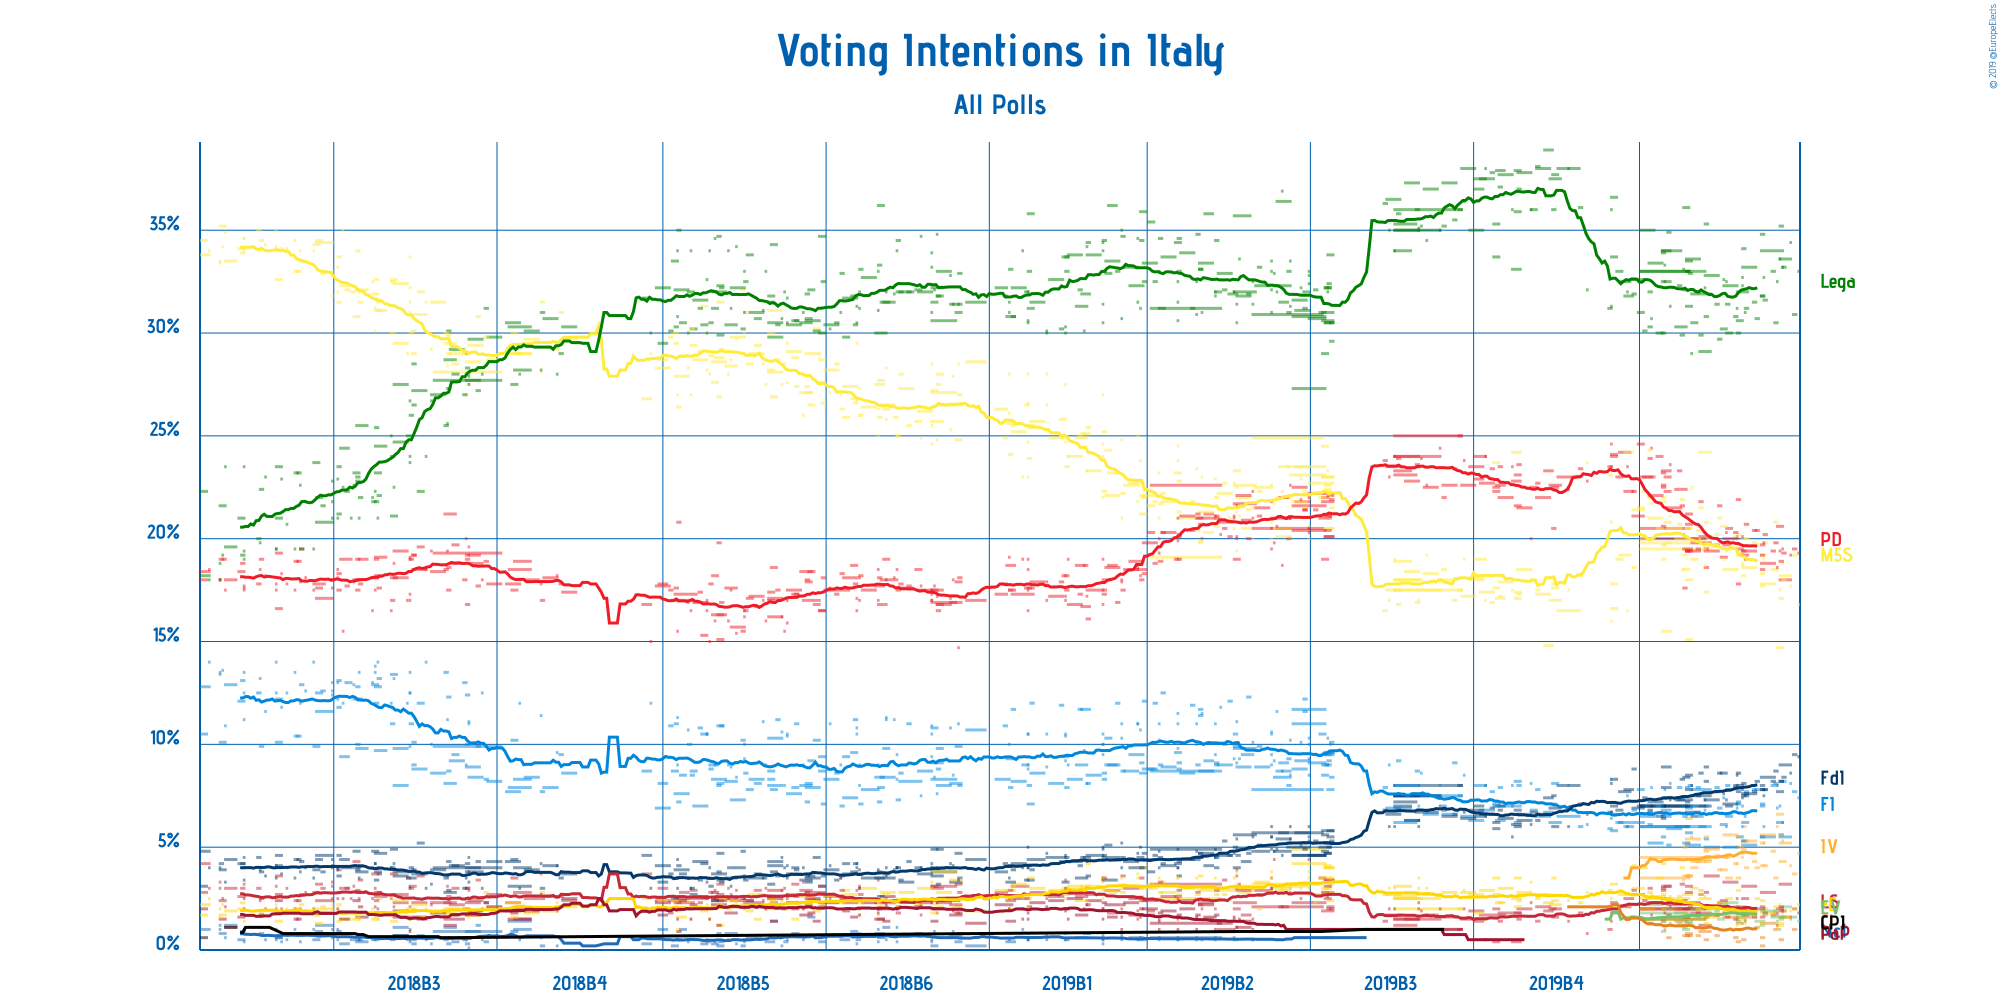

Source data for this figure (header and first rows):
Polling Firm, Commissioners, Fieldwork Start, Fieldwork End, Scope, Sample Size, Sample Size Qualification, Participation, Precision, Movimento 5 Stelle, Partito Democratico, Lega Nord, Forza Italia, Fratelli d’Italia, La Sinistra, Più Europa, Europa Verde, Cambiamo!, Italia Viva, Noi con l’Italia, Potere al Popolo, CasaPound Italia, Other
EMG, Rai 3, 2019-10-30, 2019-10-30, National, 1489, Provided, Not Available, 0.1%, 16.8%, 19.3%, 33.0%, 7.4%, 9.4%, 1.8%, 2.2%, 1.4%, Not Available, 4.7%, Not Available, Not Available, Not Available, Not Available
Ixè, Rai 3, 2019-10-28, 2019-10-29, National, 1000, Provided, Not Available, 0.1%, 19.2%, 19.5%, 30.9%, 7.7%, 9.5%, 2.0%, 2.0%, 1.6%, 1.0%, 3.7%, Not Available, Not Available, Not Available, 2.9%
Tecnè, Rete 4, 2019-10-27, 2019-10-27, National, 1000, Provided, Not Available, 0.1%, 17.7%, 19.2%, 34.4%, 8.1%, 8.6%, 1.6%, 1.9%, 1.5%, Not Available, 4.1%, Not Available, Not Available, Not Available, 2.9%
SWG, La7, 2019-10-23, 2019-10-27, National, 1500, Provided, Not Available, 0.1%, 18.2%, 18.0%, 33.6%, 5.5%, 9.0%, 3.2%, 1.6%, 2.1%, 1.6%, 5.2%, Not Available, Not Available, Not Available, 2.0%
Tecnè, Agenzia Dire, 2019-10-24, 2019-10-25, National, 1000, Provided, Not Available, 0.1%, 18.0%, 19.3%, 33.2%, 8.2%, 8.4%, 1.9%, 1.9%, 1.6%, Not Available, 4.3%, Not Available, Not Available, Not Available, 3.2%
Index, La7, 2019-10-24, 2019-10-24, National, 800, Estimated/Assumed, Not Available, 0.1%, 18.8%, 19.5%, 33.2%, 6.2%, 8.2%, 2.1%, 1.8%, 1.9%, Not Available, 5.3%, Not Available, Not Available, Not Available, 3.0%
Termometro Politico, La7, 2019-10-23, 2019-10-24, National, 2300, Provided, Not Available, 0.1%, 17.1%, 18.9%, 35.2%, 5.6%, 8.2%, 1.9%, 1.2%, 1.5%, 0.5%, 5.6%, Not Available, Not Available, Not Available, 4.3%
Scenari Politici–Winpoll, , 2019-10-22, 2019-10-24, National, 1500, Provided, Not Available, 0.1%, 14.7%, 20.6%, 34.0%, 6.2%, 7.7%, 2.0%, 1.3%, 1.6%, Not Available, 6.6%, Not Available, Not Available, Not Available, 5.2%
EMG, Rai 3, 2019-10-23, 2019-10-23, National, 1578, Provided, Not Available, 0.1%, 17.5%, 19.4%, 33.6%, 7.0%, 8.2%, 2.1%, 2.2%, 1.0%, Not Available, 4.3%, Not Available, Not Available, Not Available, 4.7%
Noto Sondaggi, Rai 1, 2019-10-22, 2019-10-22, National, 1000, Estimated/Assumed, Not Available, 0.5%, 18.5%, 18.6%, 32.5%, 6.9%, 8.0%, 1.2%, 1.1%, 1.4%, 1.7%, 6.0%, Not Available, Not Available, Not Available, 4.1%
Ixè, Rai 3, 2019-10-21, 2019-10-22, National, 1000, Provided, Not Available, 0.1%, 20.8%, 19.8%, 30.5%, 8.1%, 8.7%, 1.8%, 2.1%, 1.9%, 1.0%, 3.5%, Not Available, Not Available, Not Available, 1.8%
Tecnè, Rete 4, 2019-10-20, 2019-10-21, National, 1000, Provided, Not Available, 0.1%, 18.5%, 19.4%, 33.0%, 8.0%, 8.2%, 1.7%, 1.8%, 1.6%, Not Available, 4.8%, Not Available, Not Available, Not Available, 3.0%
SWG, La7, 2019-10-16, 2019-10-21, National, 1500, Provided, Not Available, 0.1%, 17.8%, 18.8%, 34.0%, 5.5%, 8.4%, 2.8%, 1.8%, 1.9%, 1.3%, 5.6%, Not Available, Not Available, Not Available, 2.1%
Tecnè, Agenzia Dire, 2019-10-17, 2019-10-18, National, 1000, Provided, Not Available, 0.1%, 19.8%, 20.2%, 31.6%, 7.8%, 7.8%, 1.8%, 2.0%, 1.7%, Not Available, 4.1%, Not Available, Not Available, Not Available, 3.2%
Index, La7, 2019-10-17, 2019-10-17, National, 800, Estimated/Assumed, Not Available, 0.1%, 19.0%, 19.8%, 32.7%, 6.0%, 7.5%, 2.0%, 2.0%, 2.0%, Not Available, 5.2%, Not Available, Not Available, Not Available, 3.8%
Euromedia, Rai 1, 2019-10-16, 2019-10-17, National, 800, Provided, Not Available, 0.1%, 18.3%, 18.5%, 31.8%, 7.0%, 8.0%, 2.1%, 2.0%, 1.4%, 0.2%, 5.5%, Not Available, Not Available, Not Available, 5.2%
EMG, Rai 3, 2019-10-16, 2019-10-17, National, 1534, Provided, Not Available, 0.1%, 19.2%, 19.7%, 31.8%, 7.1%, 7.8%, 1.6%, 2.4%, 1.2%, Not Available, 4.1%, Not Available, Not Available, Not Available, 5.1%
Termometro Politico, La7, 2019-10-16, 2019-10-17, National, 1600, Provided, Not Available, 0.1%, 17.7%, 19.2%, 34.8%, 5.5%, 7.8%, 2.0%, 1.3%, 2.0%, 0.6%, 5.2%, Not Available, Not Available, Not Available, 3.9%
Ixè, Rai 3, 2019-10-14, 2019-10-15, National, 1000, Provided, Not Available, 0.1%, 19.7%, 20.4%, 30.7%, 7.8%, 8.2%, 2.0%, 2.5%, 1.4%, 1.1%, 4.0%, Not Available, Not Available, Not Available, 2.2%
Tecnè, Rete 4, 2019-10-13, 2019-10-14, National, 1000, Provided, Not Available, 0.1%, 19.8%, 20.4%, 31.5%, 7.8%, 7.7%, 1.6%, 1.8%, 2.0%, Not Available, 4.3%, Not Available, Not Available, Not Available, 3.1%
SWG, La7, 2019-10-09, 2019-10-14, National, 1500, Provided, Not Available, 0.1%, 18.6%, 19.4%, 33.2%, 5.1%, 7.6%, 3.1%, 1.9%, 1.9%, 1.6%, 5.3%, Not Available, Not Available, Not Available, 2.3%
Tecnè, Agenzia Dire, 2019-10-10, 2019-10-11, National, 1000, Provided, Not Available, 0.1%, 20.0%, 20.7%, 31.2%, 7.7%, 7.6%, 1.7%, 1.9%, 1.9%, Not Available, 4.0%, Not Available, Not Available, Not Available, 3.3%
Demopolis, Rai 3, 2019-10-09, 2019-10-11, National, 1000, Provided, Not Available, 0.1%, 20.0%, 19.2%, 32.0%, 6.2%, 7.5%, 2.5%, Not Available, Not Available, Not Available, 5.3%, Not Available, Not Available, Not Available, 7.3%
Noto Sondaggi, Rai 1, 2019-10-10, 2019-10-10, National, 1000, Estimated/Assumed, Not Available, 0.5%, 19.0%, 19.0%, 31.0%, 6.5%, 7.5%, 1.4%, 1.5%, 1.5%, 1.7%, 6.0%, Not Available, Not Available, Not Available, 4.9%
Termometro Politico, La7, 2019-10-09, 2019-10-10, National, 1600, Provided, Not Available, 0.1%, 18.2%, 19.4%, 34.1%, 5.3%, 8.1%, 2.0%, 1.3%, 2.1%, 0.5%, 4.9%, Not Available, Not Available, Not Available, 4.1%
Index, La7, 2019-10-09, 2019-10-09, National, 800, Provided, Not Available, 0.1%, 18.8%, 20.1%, 32.3%, 6.0%, 7.4%, 2.0%, 2.1%, 2.0%, Not Available, 4.7%, Not Available, Not Available, Not Available, 4.6%
EMG, Rai 3, 2019-10-09, 2019-10-09, National, 1624, Provided, Not Available, 0.1%, 18.7%, 19.2%, 32.7%, 7.0%, 7.8%, 1.7%, 2.0%, 1.6%, Not Available, 4.5%, Not Available, Not Available, Not Available, 4.8%
BiDiMedia, , 2019-10-07, 2019-10-09, National, 1438, Provided, Not Available, 0.1%, 19.2%, 19.5%, 30.6%, 5.5%, 8.0%, 1.8%, 1.5%, 2.0%, 1.3%, 5.0%, Not Available, Not Available, Not Available, 5.6%
Euromedia, Rai 1, 2019-10-07, 2019-10-08, National, 800, Provided, Not Available, 0.1%, 19.3%, 17.8%, 32.0%, 7.1%, 7.7%, 2.0%, 1.6%, 1.4%, 0.4%, 5.5%, Not Available, Not Available, Not Available, 5.2%
Ixè, Rai 3, 2019-10-07, 2019-10-08, National, 1000, Provided, Not Available, 0.1%, 20.2%, 21.9%, 30.0%, 7.2%, 8.6%, 2.1%, 2.9%, 1.6%, Not Available, 3.5%, Not Available, Not Available, Not Available, 2.0%
Ipsos, La7, 2019-10-07, 2019-10-07, National, 600, Provided, Not Available, 0.1%, 19.6%, 20.1%, 31.2%, 6.9%, 8.5%, 2.5%, 1.2%, Not Available, Not Available, 4.2%, Not Available, Not Available, Not Available, 5.8%
Piepoli, Rai 1, 2019-10-03, 2019-10-05, National, 500, Estimated/Assumed, Not Available, 0.5%, 19.5%, 20.5%, 30.0%, 6.5%, 7.0%, 2.0%, 2.5%, 2.0%, Not Available, 3.5%, Not Available, Not Available, Not Available, 6.0%
Tecnè, Rete 4, 2019-10-06, 2019-10-07, National, 1000, Provided, Not Available, 0.1%, 20.1%, 20.3%, 30.8%, 7.9%, 8.0%, 1.5%, 1.9%, 2.1%, 0.6%, 4.2%, Not Available, Not Available, Not Available, 2.6%
SWG, La7, 2019-10-02, 2019-10-07, National, 1500, Provided, Not Available, 0.1%, 18.5%, 20.0%, 32.3%, 5.0%, 7.1%, 3.3%, 1.8%, 2.3%, 1.6%, 5.6%, Not Available, Not Available, Not Available, 2.5%
Tecnè, Agenzia Dire, 2019-10-03, 2019-10-04, National, 1000, Provided, Not Available, 0.1%, 19.8%, 19.7%, 31.4%, 8.0%, 7.8%, 1.6%, 1.8%, 2.0%, Not Available, 4.5%, Not Available, Not Available, Not Available, 3.4%
Index, La7, 2019-10-03, 2019-10-03, National, 800, Provided, Not Available, 0.1%, 19.4%, 20.3%, 32.5%, 6.0%, 7.3%, 2.0%, 2.3%, 2.0%, Not Available, 4.5%, Not Available, Not Available, Not Available, 3.7%
Demos & Pi, La Repubblica, 2019-10-01, 2019-10-03, National, 1265, Provided, Not Available, 0.1%, 20.6%, 19.1%, 30.2%, 6.1%, 8.6%, 2.4%, 2.1%, 2.2%, Not Available, 3.9%, Not Available, Not Available, Not Available, 4.8%
EMG, Rai 3, 2019-10-02, 2019-10-02, National, 1754, Provided, Not Available, 0.1%, 19.0%, 19.7%, 32.6%, 7.4%, 7.6%, 1.8%, 2.2%, 1.5%, Not Available, 4.5%, Not Available, Not Available, Not Available, 3.7%
Ixè, Rai 3, 2019-09-30, 2019-10-01, National, 1000, Provided, Not Available, 0.1%, 21.0%, 21.6%, 29.7%, 6.9%, 8.6%, 2.3%, 2.3%, 1.5%, Not Available, 3.9%, Not Available, Not Available, Not Available, 2.2%
SWG, La7, 2019-09-25, 2019-09-30, National, 1500, Provided, Not Available, 0.1%, 19.6%, 19.4%, 32.8%, 5.0%, 7.3%, 3.6%, 1.6%, 2.0%, 1.7%, 4.9%, Not Available, Not Available, Not Available, 2.1%
Tecnè, Rete 4, 2019-09-29, 2019-09-30, National, 1000, Provided, Not Available, 0.1%, 20.2%, 19.7%, 31.4%, 7.9%, 7.7%, 1.7%, 1.8%, 1.9%, 0.7%, 4.6%, Not Available, Not Available, Not Available, 2.4%
GPF, La Notizia, 2019-09-23, 2019-09-27, National, 811, Provided, Not Available, 0.1%, 24.2%, 20.1%, 29.1%, 6.0%, 7.0%, 1.2%, 2.5%, Not Available, 0.9%, 4.4%, Not Available, Not Available, Not Available, 4.6%
Termometro Politico, La7, 2019-09-25, 2019-09-26, National, 2400, Provided, Not Available, 0.1%, 17.4%, 18.6%, 35.3%, 5.4%, 8.2%, 1.6%, 1.3%, 2.0%, 0.5%, 5.5%, Not Available, Not Available, Not Available, 4.2%
EMG, Rai 3, 2019-09-25, 2019-09-25, National, 1785, Provided, Not Available, 0.1%, 18.7%, 20.3%, 32.2%, 6.8%, 7.3%, 2.1%, 2.6%, 1.6%, Not Available, 4.3%, Not Available, Not Available, Not Available, 4.1%
Tecnè, Agenzia Dire, 2019-09-20, 2019-09-27, National, 800, Provided, Not Available, 0.1%, 20.0%, 19.8%, 31.9%, 7.8%, 7.5%, 1.8%, 2.0%, 1.7%, Not Available, 4.3%, Not Available, Not Available, Not Available, 3.2%
Ipsos, Corriere della Sera, 2019-09-25, 2019-09-26, National, 1000, Provided, Not Available, 0.5%, 20.8%, 19.5%, 30.8%, 7.0%, 8.9%, 2.8%, 1.6%, Not Available, Not Available, 4.8%, Not Available, Not Available, Not Available, 3.8%
Noto Sondaggi, , 2019-09-01, 2019-09-25, National, 1000, Estimated/Assumed, Not Available, 0.5%, 19.5%, 20.0%, 33.0%, 6.0%, 7.0%, 2.0%, 1.5%, 1.5%, 1.5%, 4.5%, Not Available, Not Available, Not Available, 3.5%
Ixè, Rai 3, 2019-09-23, 2019-09-24, National, 1000, Provided, Not Available, 0.1%, 21.5%, 21.8%, 29.9%, 6.5%, 8.6%, 2.7%, 2.7%, 2.0%, Not Available, 2.9%, Not Available, Not Available, Not Available, 1.4%
SWG, La7, 2019-09-18, 2019-09-23, National, 1500, Provided, Not Available, 0.1%, 20.0%, 19.4%, 33.6%, 5.1%, 6.7%, 2.3%, 1.7%, 2.0%, 2.0%, 5.4%, Not Available, Not Available, Not Available, 1.8%
Piepoli, Rai 1, 2019-09-20, 2019-09-22, National, 505, Provided, Not Available, 0.5%, 19.0%, 20.0%, 30.5%, 7.0%, 6.5%, 2.0%, 3.0%, 2.0%, Not Available, 4.0%, Not Available, Not Available, Not Available, 6.0%
Tecnè, Rete 4, 2019-09-22, 2019-09-23, National, 1000, Provided, Not Available, 0.1%, 20.4%, 19.5%, 32.0%, 7.9%, 7.5%, 1.8%, 2.0%, 1.6%, 0.7%, 4.3%, Not Available, Not Available, Not Available, 2.3%
Tecnè, , 2019-09-19, 2019-09-20, National, 800, Provided, Not Available, 0.1%, 20.5%, 19.4%, 32.9%, 8.0%, 7.3%, 2.1%, 2.2%, 1.3%, 0.7%, 3.6%, Not Available, Not Available, Not Available, 2.7%
IZI, , 2019-09-20, 2019-09-20, National, 1004, Provided, Not Available, 0.1%, 22.5%, 19.5%, 29.0%, 7.0%, 8.0%, Not Available, Not Available, Not Available, Not Available, 5.5%, Not Available, Not Available, Not Available, 8.5%
Quorum – YouTrend, Sky Tg24, 2019-09-18, 2019-09-20, National, 1000, Provided, Not Available, 0.1%, 18.0%, 21.2%, 31.3%, 6.9%, 7.8%, 3.1%, 2.7%, Not Available, 0.8%, 3.6%, Not Available, Not Available, Not Available, 4.6%
Index Research, La7, 2019-09-01, 2019-09-19, National, 800, Provided, Not Available, 0.1%, 19.8%, 20.5%, 33.0%, 6.0%, 7.0%, 2.0%, 2.5%, 1.8%, Not Available, 3.5%, Not Available, Not Available, Not Available, 3.9%
Scenari Politici–Winpoll, Il Sole 24 Ore, 2019-09-18, 2019-09-20, National, 1500, Provided, Not Available, 0.1%, 15.1%, 20.7%, 33.5%, 5.7%, 8.5%, 2.8%, 1.2%, 1.4%, Not Available, 6.4%, Not Available, Not Available, Not Available, 4.7%
Euromedia, Rai 1, 2019-09-17, 2019-09-18, National, 800, Provided, Not Available, 0.1%, 19.2%, 17.6%, 32.1%, 6.5%, 7.0%, 2.4%, 1.8%, 1.1%, 1.2%, 5.0%, Not Available, Not Available, Not Available, 6.1%
Demopolis, Rai 3, 2019-09-18, 2019-09-19, National, 1500, Provided, Not Available, 0.1%, 20.5%, 19.4%, 33.0%, 6.0%, 7.0%, Not Available, Not Available, Not Available, Not Available, 5.2%, Not Available, Not Available, Not Available, 8.9%
Tecnè, Rete 4, 2019-09-18, 2019-09-19, National, 1000, Provided, Not Available, 0.1%, 20.5%, 19.4%, 33.0%, 7.9%, 7.2%, 2.0%, 2.3%, 1.3%, 0.7%, 3.6%, Not Available, Not Available, Not Available, 2.1%
Termometro Politico, La7, 2019-09-17, 2019-09-19, National, 2000, Provided, Not Available, 0.1%, 18.5%, 19.5%, 36.1%, 5.2%, 8.4%, 1.6%, 1.2%, 1.0%, 0.7%, 3.6%, Not Available, Not Available, Not Available, 3.4%
... 467 more rows
